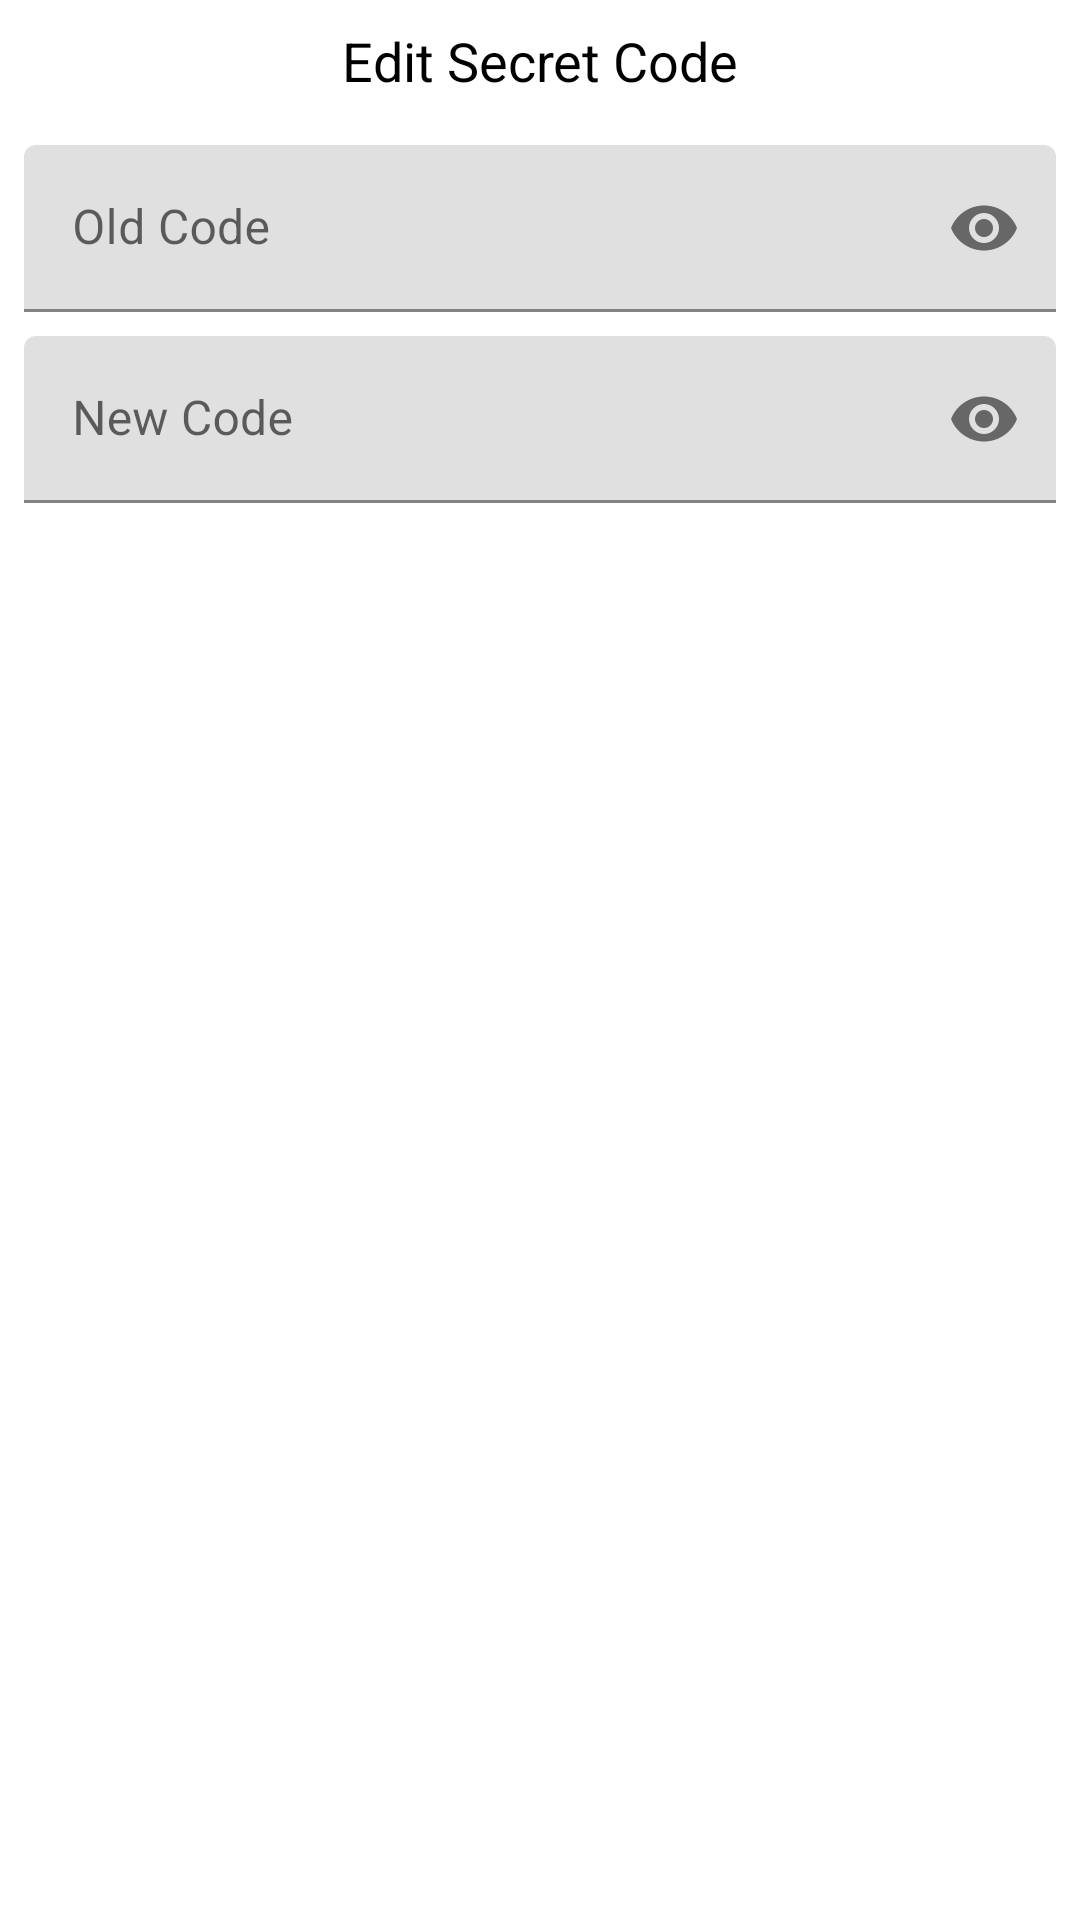

This screen was rendered from an Android layout file. Write that file and the resources it references.
<!-- AndroidManifest.xml: application theme Theme.PrivyShare -->
<!-- res/layout/key_edit_dialog.xml -->
<?xml version="1.0" encoding="utf-8"?>
<androidx.constraintlayout.widget.ConstraintLayout xmlns:android="http://schemas.android.com/apk/res/android"
    xmlns:app="http://schemas.android.com/apk/res-auto"
    android:layout_width="match_parent"
    android:layout_height="match_parent">


    <TextView
        android:id="@+id/ibEditKey"
        android:layout_width="wrap_content"
        android:layout_height="wrap_content"
        android:layout_marginStart="8dp"
        android:layout_marginTop="8dp"
        android:layout_marginEnd="8dp"
        android:text="Edit Secret Code"
        android:textColor="#000000"
        android:textSize="18sp"
        app:layout_constraintEnd_toEndOf="parent"
        app:layout_constraintHorizontal_bias="0.5"
        app:layout_constraintStart_toStartOf="parent"
        app:layout_constraintTop_toTopOf="parent" />

    <com.google.android.material.textfield.TextInputLayout
        android:id="@+id/textInputLayout_old_key"
        style="@style/MaterialEditText.OutlinedBox"
        android:layout_width="0dp"
        android:layout_height="wrap_content"
        android:layout_marginStart="8dp"
        android:layout_marginTop="16dp"
        android:layout_marginEnd="8dp"
        app:endIconMode="password_toggle"
        app:layout_constraintEnd_toEndOf="parent"
        app:layout_constraintStart_toStartOf="parent"
        app:layout_constraintTop_toBottomOf="@+id/ibEditKey">

        <com.google.android.material.textfield.TextInputEditText
            android:id="@+id/txtOldApiKey"
            style="@style/TextStyle"
            android:layout_width="match_parent"
            android:layout_height="wrap_content"
            android:hint="Old Code"
            android:inputType="textPassword" />
    </com.google.android.material.textfield.TextInputLayout>

    <com.google.android.material.textfield.TextInputLayout
        android:id="@+id/textInputLayout_new_key"
        style="@style/MaterialEditText.OutlinedBox"
        android:layout_width="0dp"
        android:layout_height="wrap_content"
        android:layout_marginStart="8dp"
        android:layout_marginTop="8dp"
        android:layout_marginEnd="8dp"
        app:endIconMode="password_toggle"
        app:layout_constraintEnd_toEndOf="parent"
        app:layout_constraintStart_toStartOf="parent"
        app:layout_constraintTop_toBottomOf="@+id/textInputLayout_old_key">

        <com.google.android.material.textfield.TextInputEditText
            android:id="@+id/txtNewApiKey"
            style="@style/TextStyle"
            android:layout_width="match_parent"
            android:layout_height="wrap_content"
            android:hint="New Code"
            android:inputType="textPassword" />
    </com.google.android.material.textfield.TextInputLayout>
</androidx.constraintlayout.widget.ConstraintLayout>
<!-- resources referenced by this layout -->
<resources>
  <style name="Theme.PrivyShare" parent="Theme.MaterialComponents.DayNight.DarkActionBar">
          
          <item name="colorPrimary">@color/purple_500</item>
          <item name="colorPrimaryVariant">@color/purple_700</item>
          <item name="colorOnPrimary">@color/white</item>
          
          <item name="colorSecondary">@color/teal_200</item>
          <item name="colorSecondaryVariant">@color/teal_700</item>
          <item name="colorOnSecondary">@color/black</item>
          
          <item name="android:statusBarColor" tools:targetApi="l">?attr/colorPrimaryVariant</item>
          
      </style>
  <!-- not gathered from this repository: default colours our renderer supplied (Android Studio template values) -->
  <color name="purple_500">#FF6200EE</color>
  <color name="purple_700">#FF3700B3</color>
  <color name="teal_200">#FF03DAC5</color>
  <color name="teal_700">#FF018786</color>
  <color name="black">#FF000000</color>
  <color name="white">#FFFFFFFF</color>
</resources>
